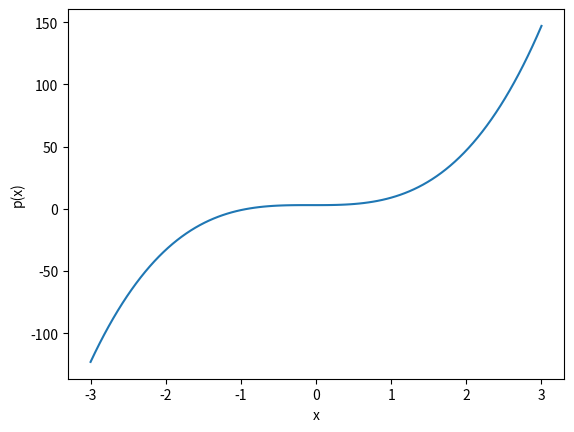

Recreate this plot in Python.
import numpy as np
import matplotlib.pyplot as plt

x = np.linspace(-3,3, 100, True)
p = [5, 1, 0, 3]
y = np.polyval(p,x)

plt.plot(x,y)
plt.xlabel("x")
plt.ylabel("p(x)")
plt.show()

z = np.polyfit(x,y,3)
print(z)
